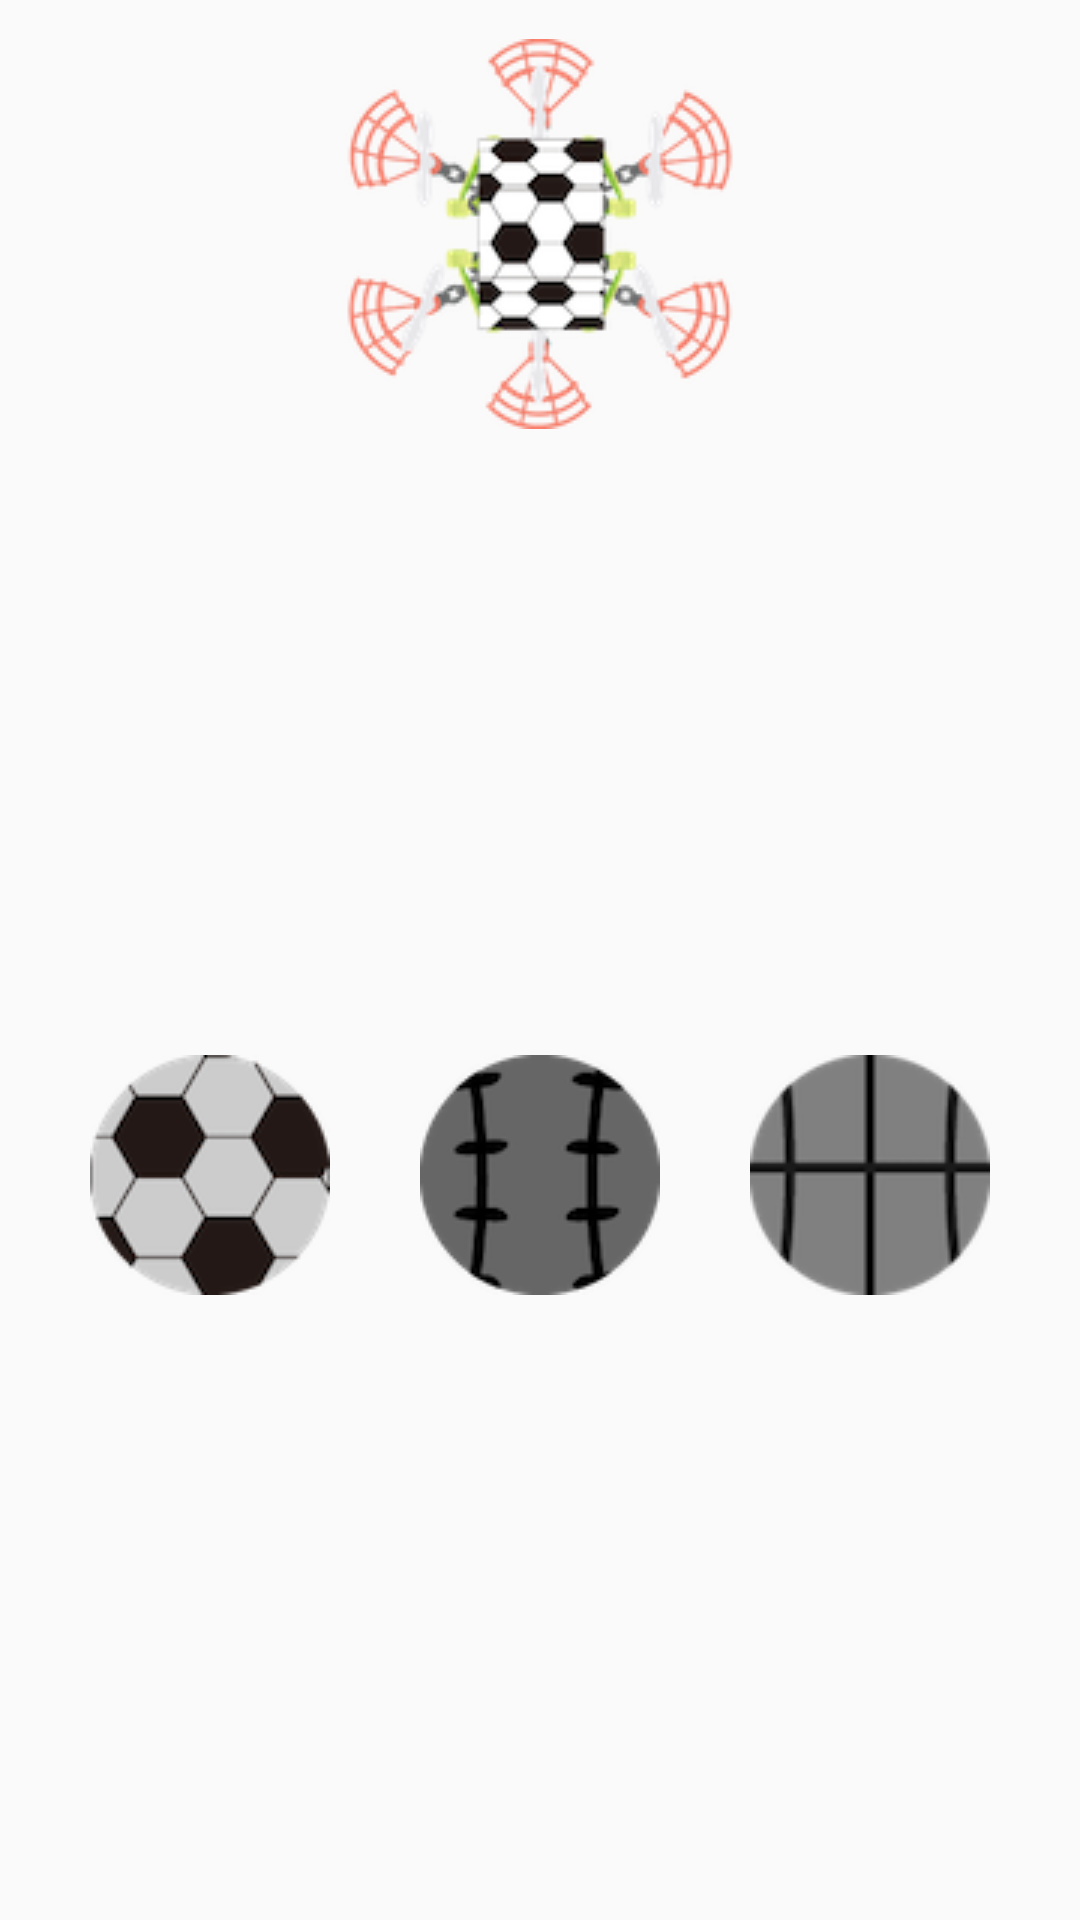

Layout XML and referenced resources for this Android screen:
<!-- AndroidManifest.xml: application theme AppTheme -->
<!-- res/layout/activity_cont_3_8.xml -->
<?xml version="1.0" encoding="utf-8"?>

<android.support.constraint.ConstraintLayout xmlns:android="http://schemas.android.com/apk/res/android"
    android:layout_width="match_parent"
    android:layout_height="match_parent"
    xmlns:app="http://schemas.android.com/apk/res-auto">

    <ImageView
        android:layout_width="wrap_content"
        android:layout_height="wrap_content"
        app:layout_constraintLeft_toLeftOf="parent"
        app:layout_constraintRight_toRightOf="parent"
        app:layout_constraintTop_toTopOf="parent"
        android:layout_marginTop="13dp"
        android:src="@drawable/cont3_8_image0"
        android:id="@+id/drone"/>

    <ImageView
        android:layout_width="wrap_content"
        android:layout_height="wrap_content"
        app:layout_constraintLeft_toLeftOf="parent"
        app:layout_constraintRight_toRightOf="parent"
        app:layout_constraintTop_toBottomOf="@id/drone"
        app:layout_constraintBottom_toBottomOf="parent"
        android:id="@+id/baseball"
        android:src="@drawable/cont3_8_image5"
        />

    <ImageView
        android:layout_width="wrap_content"
        android:layout_height="wrap_content"
        app:layout_constraintLeft_toLeftOf="parent"
        app:layout_constraintRight_toLeftOf="@id/baseball"
        app:layout_constraintTop_toBottomOf="@id/drone"
        app:layout_constraintBottom_toBottomOf="parent"
        android:src="@drawable/cont3_8_image3"
        android:id="@+id/soccer"
        />

    <ImageView
        android:layout_width="wrap_content"
        android:layout_height="wrap_content"
        app:layout_constraintRight_toRightOf="parent"
        app:layout_constraintTop_toBottomOf="@id/drone"
        app:layout_constraintLeft_toRightOf="@id/baseball"
        app:layout_constraintBottom_toBottomOf="parent"
        android:id="@+id/basketball"
        android:src="@drawable/cont3_8_image7"
        />




</android.support.constraint.ConstraintLayout>
<!-- resources referenced by this layout -->
<resources>
  <!-- drawable cont3_8_image0: png bitmap (drawable, 27213 bytes) -->
  <!-- drawable cont3_8_image3: png bitmap (drawable, 7661 bytes) -->
  <!-- drawable cont3_8_image5: png bitmap (drawable, 5672 bytes) -->
  <!-- drawable cont3_8_image7: png bitmap (drawable, 5004 bytes) -->
  <style name="AppTheme" parent="Theme.AppCompat.Light.DarkActionBar">
          
          <item name="colorPrimary">@color/colorPrimary</item>
          <item name="colorPrimaryDark">@color/colorPrimaryDark</item>
          <item name="colorAccent">@color/colorAccent</item>
      </style>
  <color name="colorPrimary">#3F51B5</color>
  <color name="colorPrimaryDark">#303F9F</color>
  <color name="colorAccent">#FF4081</color>
</resources>
